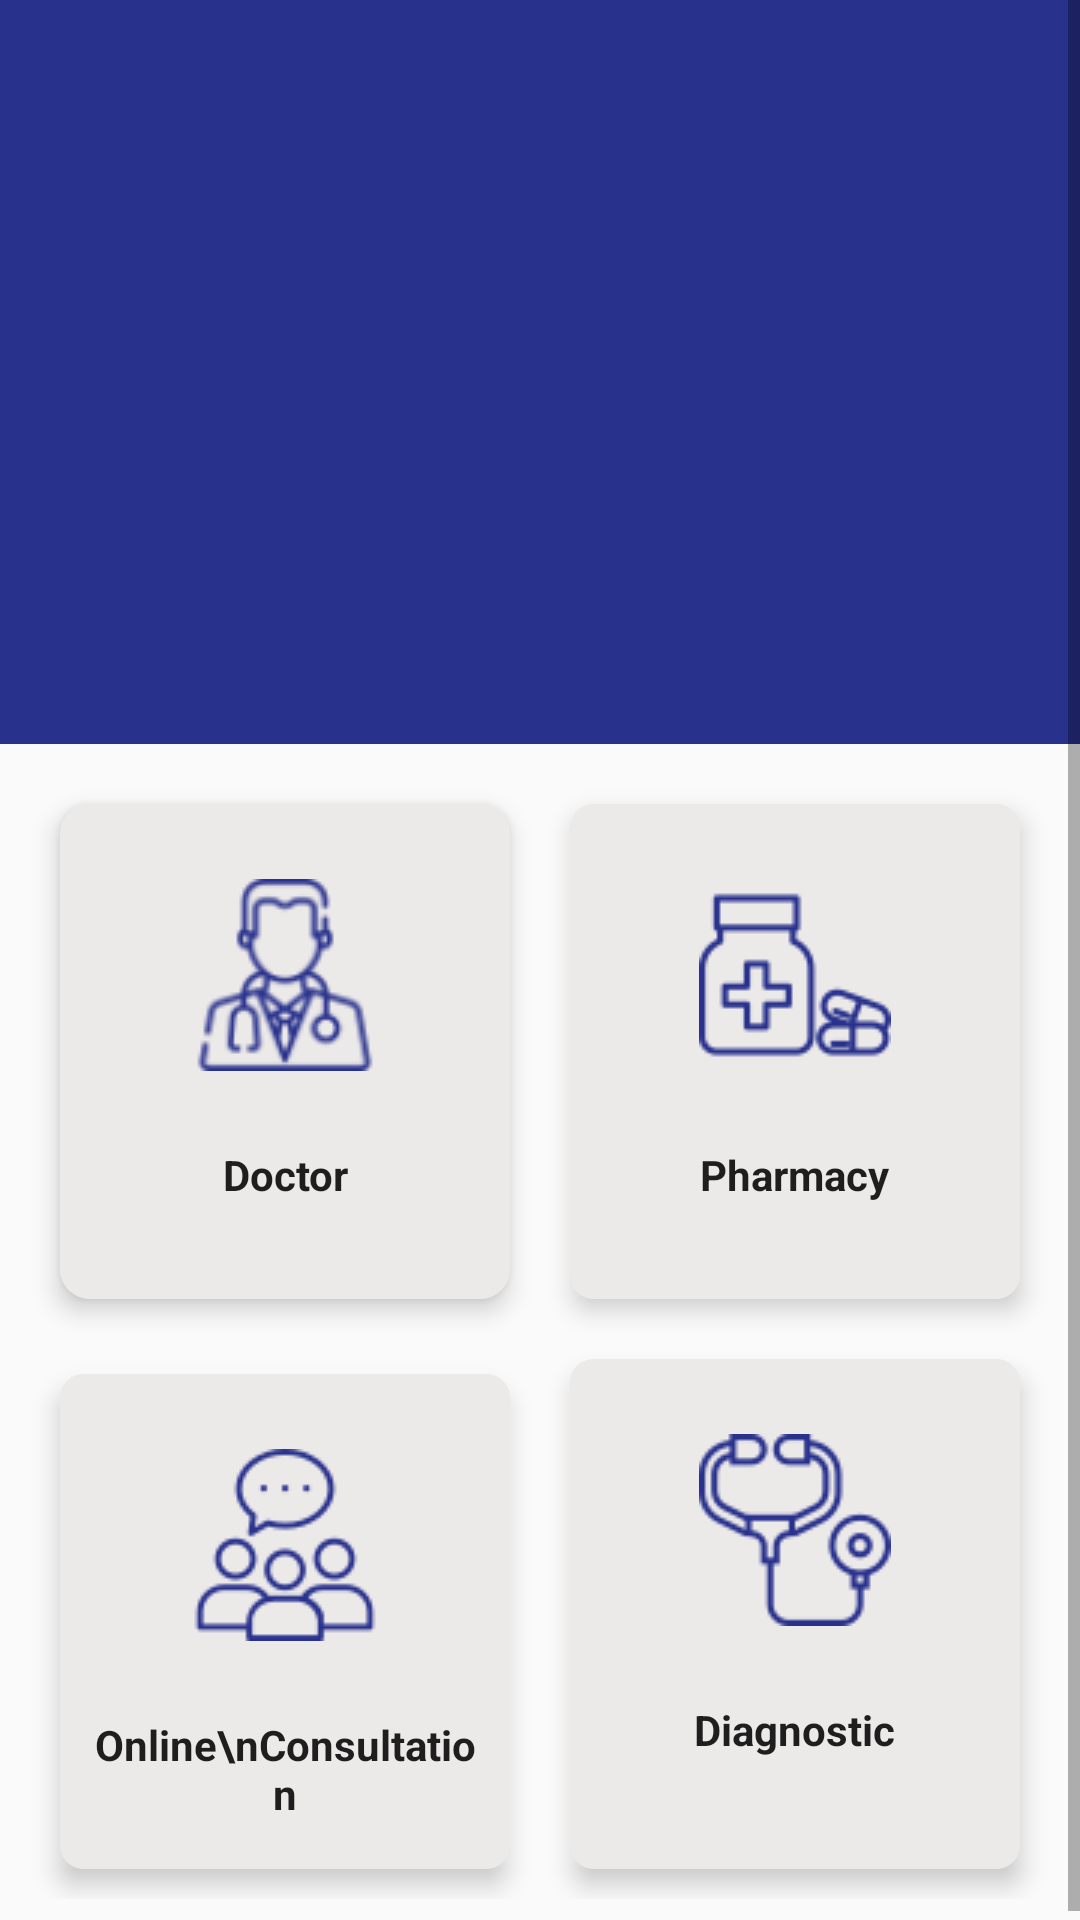

This screen was rendered from an Android layout file. Write that file and the resources it references.
<!-- AndroidManifest.xml: application theme AppTheme -->
<!-- res/layout/fragment_home.xml -->
<?xml version="1.0" encoding="utf-8"?>
<ScrollView xmlns:android="http://schemas.android.com/apk/res/android"
              xmlns:tools="http://schemas.android.com/tools"
              xmlns:app="http://schemas.android.com/apk/res-auto" android:orientation="vertical"
              android:layout_width="match_parent"
              android:layout_height="match_parent"
              android:fillViewport="true"
              tools:context=".Fragments.HomeFragment">

    <LinearLayout
    android:orientation="vertical"
    android:layout_width="match_parent"
    android:layout_height="wrap_content">


    <android.support.v4.view.ViewPager
            android:id="@+id/viewPager"
            android:layout_width="match_parent"
            android:background="@color/colorPrimary"
            android:layout_height="200dp">

    </android.support.v4.view.ViewPager>

    <android.support.design.widget.TabLayout
            android:id="@+id/indicator"
            android:layout_width="match_parent"
            android:layout_height="wrap_content"
            app:tabBackground="@drawable/indicator_selector"
            app:tabGravity="center"
            app:tabIndicatorHeight="0dp"
            android:gravity="top"
            android:background="@color/colorPrimary"/>


    <GridLayout
            android:rowCount="2"
            android:columnCount="2"
            android:alignmentMode="alignMargins"
            android:columnOrderPreserved="false"
            android:padding="10dp"
            android:layout_width="match_parent"
            android:layout_height="match_parent">

        <android.support.v7.widget.CardView
                android:id="@+id/doctor_card_view"
                android:layout_width="50dp"
                android:layout_height="165dp"
                android:foreground="?attr/selectableItemBackground"
                android:focusable="true"
                android:clickable="true"
                android:backgroundTint="#ECE9E9"
                android:layout_columnWeight="1"
                android:layout_rowWeight="1"
                app:cardCornerRadius="10dp"
                app:cardElevation="5dp"
                android:layout_marginTop="10dp"
                android:layout_marginBottom="10dp"
                android:layout_marginRight="10dp"
                android:layout_marginLeft="10dp">

            <LinearLayout
                    android:orientation="vertical"
                    android:background="#ECE9E9"
                    android:layout_gravity="center_horizontal|center_vertical"
                    android:layout_width="match_parent"
                    android:layout_height="match_parent">

                <ImageView
                        android:src="@drawable/doctor"
                        android:layout_gravity="center"
                        android:layout_marginTop="15dp"
                        android:padding="10dp"
                        android:layout_width="wrap_content"
                        android:layout_height="wrap_content"/>

                <TextView
                        android:layout_gravity="center"
                        android:textAppearance="@style/Base.TextAppearance.AppCompat.Body1"
                        android:layout_marginTop="5dp"
                        android:padding="10dp"
                        android:textStyle="bold"
                        android:gravity="center_horizontal|center_vertical"
                        android:text="Doctor"
                        android:layout_width="wrap_content"
                        android:layout_height="wrap_content"/>

            </LinearLayout>

        </android.support.v7.widget.CardView>

        <android.support.v7.widget.CardView
                android:id="@+id/pharmacy_card_view"
                android:layout_width="50dp"
                android:layout_height="165dp"
                android:foreground="?attr/selectableItemBackground"
                android:focusable="true"
                android:clickable="true"
                android:layout_columnWeight="1"
                android:layout_rowWeight="1"
                android:backgroundTint="#ECE9E9"
                app:cardElevation="5dp"
                app:cardCornerRadius="8dp"
                android:layout_marginTop="10dp"
                android:layout_marginBottom="10dp"
                android:layout_marginRight="10dp"
                android:layout_marginLeft="10dp"
        >
            <LinearLayout
                    android:orientation="vertical"
                    android:layout_gravity="center"
                    android:background="#ECE9E9"
                    android:layout_width="match_parent"
                    android:layout_height="match_parent">

                <ImageView
                        android:src="@drawable/pharmacy"
                        android:layout_gravity="center"
                        android:layout_marginTop="15dp"
                        android:padding="10dp"
                        android:layout_width="wrap_content"
                        android:layout_height="wrap_content"/>

                <TextView
                        android:layout_gravity="center"
                        android:textAppearance="@style/Base.TextAppearance.AppCompat.Body1"
                        android:layout_marginTop="5dp"
                        android:padding="10dp"
                        android:textStyle="bold"
                        android:gravity="center_horizontal|center_vertical"
                        android:text="Pharmacy"
                        android:layout_width="wrap_content"
                        android:layout_height="wrap_content"/>

            </LinearLayout>

        </android.support.v7.widget.CardView>

        <android.support.v7.widget.CardView
                android:id="@+id/chat_card_view"
                android:layout_width="50dp"
                android:layout_height="165dp"
                android:foreground="?attr/selectableItemBackground"
                android:focusable="true"
                android:clickable="true"
                android:layout_columnWeight="1"
                android:layout_rowWeight="1"
                android:backgroundTint="#ECE9E9"
                app:cardElevation="5dp"
                app:cardCornerRadius="8dp"
                android:layout_marginTop="15dp"
                android:layout_marginBottom="10dp"
                android:layout_marginRight="10dp"
                android:layout_marginLeft="10dp"
        >
            <LinearLayout
                    android:orientation="vertical"
                    android:layout_gravity="center"
                    android:background="#ECE9E9"
                    android:layout_width="match_parent"
                    android:layout_height="match_parent">

                <ImageView
                        android:src="@drawable/chat"
                        android:layout_gravity="center"
                        android:layout_marginTop="15dp"
                        android:padding="10dp"
                        android:layout_width="wrap_content"
                        android:layout_height="wrap_content"/>

                <TextView
                        android:layout_gravity="center"
                        android:textAppearance="@style/Base.TextAppearance.AppCompat.Body1"
                        android:layout_marginTop="5dp"
                        android:padding="10dp"
                        android:textStyle="bold"
                        android:gravity="center_horizontal|center_vertical"
                        android:text="Online\nConsultation"
                        android:layout_width="wrap_content"
                        android:layout_height="wrap_content"/>

            </LinearLayout>

        </android.support.v7.widget.CardView>

        <android.support.v7.widget.CardView
                android:id="@+id/diagnostic_card_view"
                android:layout_width="50dp"
                android:layout_height="165dp"
                android:foreground="?attr/selectableItemBackground"
                android:focusable="true"
                android:clickable="true"
                android:layout_columnWeight="1"
                android:layout_rowWeight="1"
                android:backgroundTint="#ECE9E9"
                app:cardElevation="5dp"
                app:cardCornerRadius="8dp"
                android:layout_marginTop="10dp"
                android:layout_marginBottom="10dp"
                android:layout_marginRight="10dp"
                android:layout_marginLeft="10dp"
        >
            <LinearLayout
                    android:orientation="vertical"
                    android:layout_gravity="center"
                    android:background="#ECE9E9"
                    android:layout_width="match_parent"
                    android:layout_height="match_parent">

                <ImageView
                        android:src="@drawable/diagnostic"
                        android:layout_gravity="center"
                        android:layout_marginTop="15dp"
                        android:padding="10dp"
                        android:layout_width="wrap_content"
                        android:layout_height="wrap_content"/>

                <TextView
                        android:layout_gravity="center"
                        android:textAppearance="@style/Base.TextAppearance.AppCompat.Body1"
                        android:layout_marginTop="5dp"
                        android:padding="10dp"
                        android:textStyle="bold"
                        android:gravity="center_horizontal|center_vertical"
                        android:text="Diagnostic"
                        android:layout_width="wrap_content"
                        android:layout_height="wrap_content"/>

            </LinearLayout>

        </android.support.v7.widget.CardView>

    </GridLayout>


    </LinearLayout>


</ScrollView>
<!-- resources referenced by this layout -->
<resources>
  <color name="colorPrimary">#28318C</color>
  <!-- drawable chat: png bitmap (drawable, 2503 bytes) -->
  <!-- drawable diagnostic: png bitmap (drawable, 2544 bytes) -->
  <!-- drawable doctor: png bitmap (drawable, 4660 bytes) -->
  <!-- drawable indicator_selector (drawable) -->
  <?xml version="1.0" encoding="utf-8"?>
  <selector xmlns:android="http://schemas.android.com/apk/res/android">
      <item android:drawable="@drawable/selected_indicator"
            android:state_selected="true"/>
  
      <item android:drawable="@drawable/default_indicator"/>
  </selector>
  <!-- drawable pharmacy: png bitmap (drawable, 1922 bytes) -->
  <style name="AppTheme" parent="Theme.AppCompat.Light.NoActionBar">
          
          <item name="colorPrimary">@color/colorPrimary</item>
          <item name="colorPrimaryDark">@color/colorPrimaryDark</item>
          <item name="colorAccent">@color/colorAccent</item>
      </style>
  <!-- drawable selected_indicator (drawable) -->
  <?xml version="1.0" encoding="utf-8"?>
  <layer-list xmlns:android="http://schemas.android.com/apk/res/android">
      <item>
          <shape
                  android:innerRadius="0dp"
                  android:shape="ring"
                  android:thickness="4dp"
                  android:useLevel="false">
              <solid android:color="#ffffff"/>
          </shape>
      </item>
  </layer-list>
  <color name="colorPrimaryDark">#0A1561</color>
  <color name="colorAccent">#00BCD4</color>
</resources>
